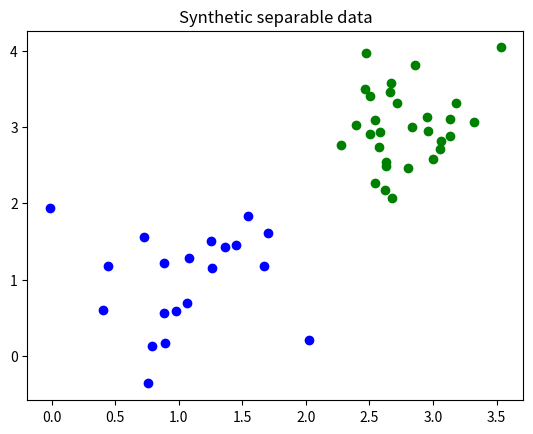

Source code (Python):
import numpy as np
import matplotlib.pyplot as plt

N1 = 20
m1 = [1, 1]
cov1 = np.diag([0.2, 0.3])

N2 = 30
m2 = [3, 3]
cov2 = np.diag([0.1, 0.3])

X1 = np.random.multivariate_normal(m1, cov1, N1)
X2 = np.random.multivariate_normal(m2, cov2, N2)

plt.scatter(X1[:, 0], X1[:, 1], color='blue')
plt.scatter(X2[:, 0], X2[:, 1], color='green')
plt.title("Synthetic separable data")
plt.show()